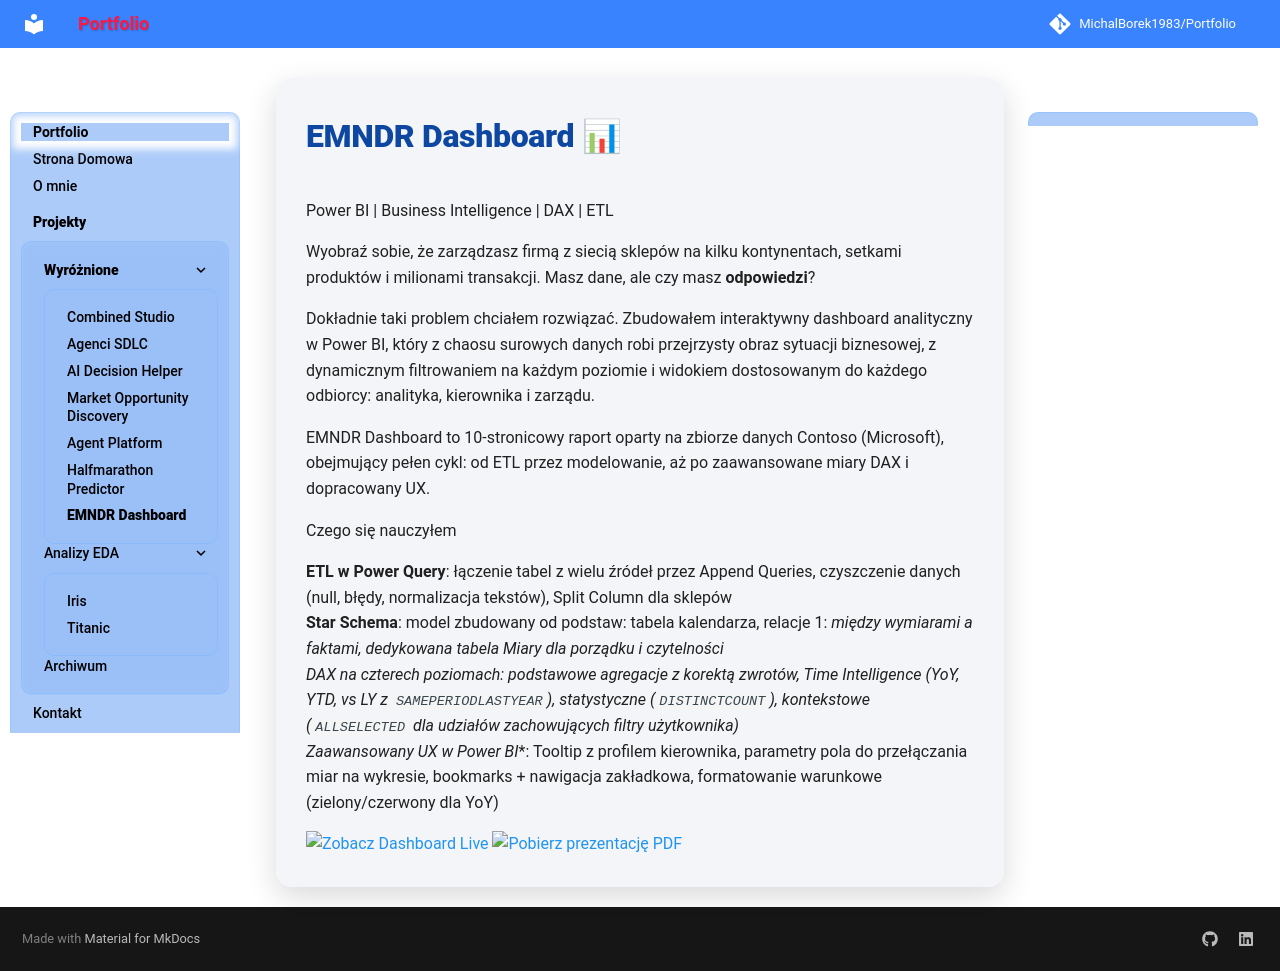

repository: MichalBorek1983/Portfolio · page: EMNDR_Dashboard/index.html · generator: mkdocs

# EMNDR Dashboard 📊
Power BI | Business Intelligence | DAX | ETL

Wyobraź sobie, że zarządzasz firmą z siecią sklepów na kilku kontynentach, setkami produktów i milionami transakcji.
Masz dane, ale czy masz **odpowiedzi**?

Dokładnie taki problem chciałem rozwiązać. Zbudowałem interaktywny dashboard analityczny w Power BI, który z chaosu surowych danych robi przejrzysty obraz sytuacji biznesowej, z dynamicznym filtrowaniem na każdym poziomie i widokiem dostosowanym do każdego odbiorcy: analityka, kierownika i zarządu.

EMNDR Dashboard to 10-stronicowy raport oparty na zbiorze danych Contoso (Microsoft), obejmujący pełen cykl: od ETL przez modelowanie, aż po zaawansowane miary DAX i dopracowany UX.

Czego się nauczyłem

**ETL w Power Query**: łączenie tabel z wielu źródeł przez Append Queries, czyszczenie danych (null, błędy, normalizacja tekstów), Split Column dla sklepów <br />
**Star Schema**: model zbudowany od podstaw: tabela kalendarza, relacje 1:* między wymiarami a faktami, dedykowana tabela Miary dla porządku i czytelności <br />
**DAX na czterech poziomach**: podstawowe agregacje z korektą zwrotów, Time Intelligence (YoY, YTD, vs LY z `SAMEPERIODLASTYEAR`), statystyczne (`DISTINCTCOUNT`), kontekstowe (`ALLSELECTED` dla udziałów zachowujących filtry użytkownika) <br />
**Zaawansowany UX w Power BI**: Tooltip z profilem kierownika, parametry pola do przełączania miar na wykresie, bookmarks + nawigacja zakładkowa, formatowanie warunkowe (zielony/czerwony dla YoY)



[![Zobacz Dashboard Live](https://img.shields.io/badge/🚀_Zobacz_Dashboard_Live-7B2FBE?style=for-the-badge)](https://app.powerbi.com/links/OiKYGT1Uf7?ctid=ceb753a3-a9ce-4680-857b-99f909b921e3&pbi_source=linkShare&bookmarkGuid=56547e35-0cc8-468d-a7a2-436bce6500c3)
[![Pobierz prezentację PDF](https://img.shields.io/badge/📄_Pobierz_prezentację_PDF-grey?style=for-the-badge)](EMNDR_Dashboard_Prezentacja.pdf)
